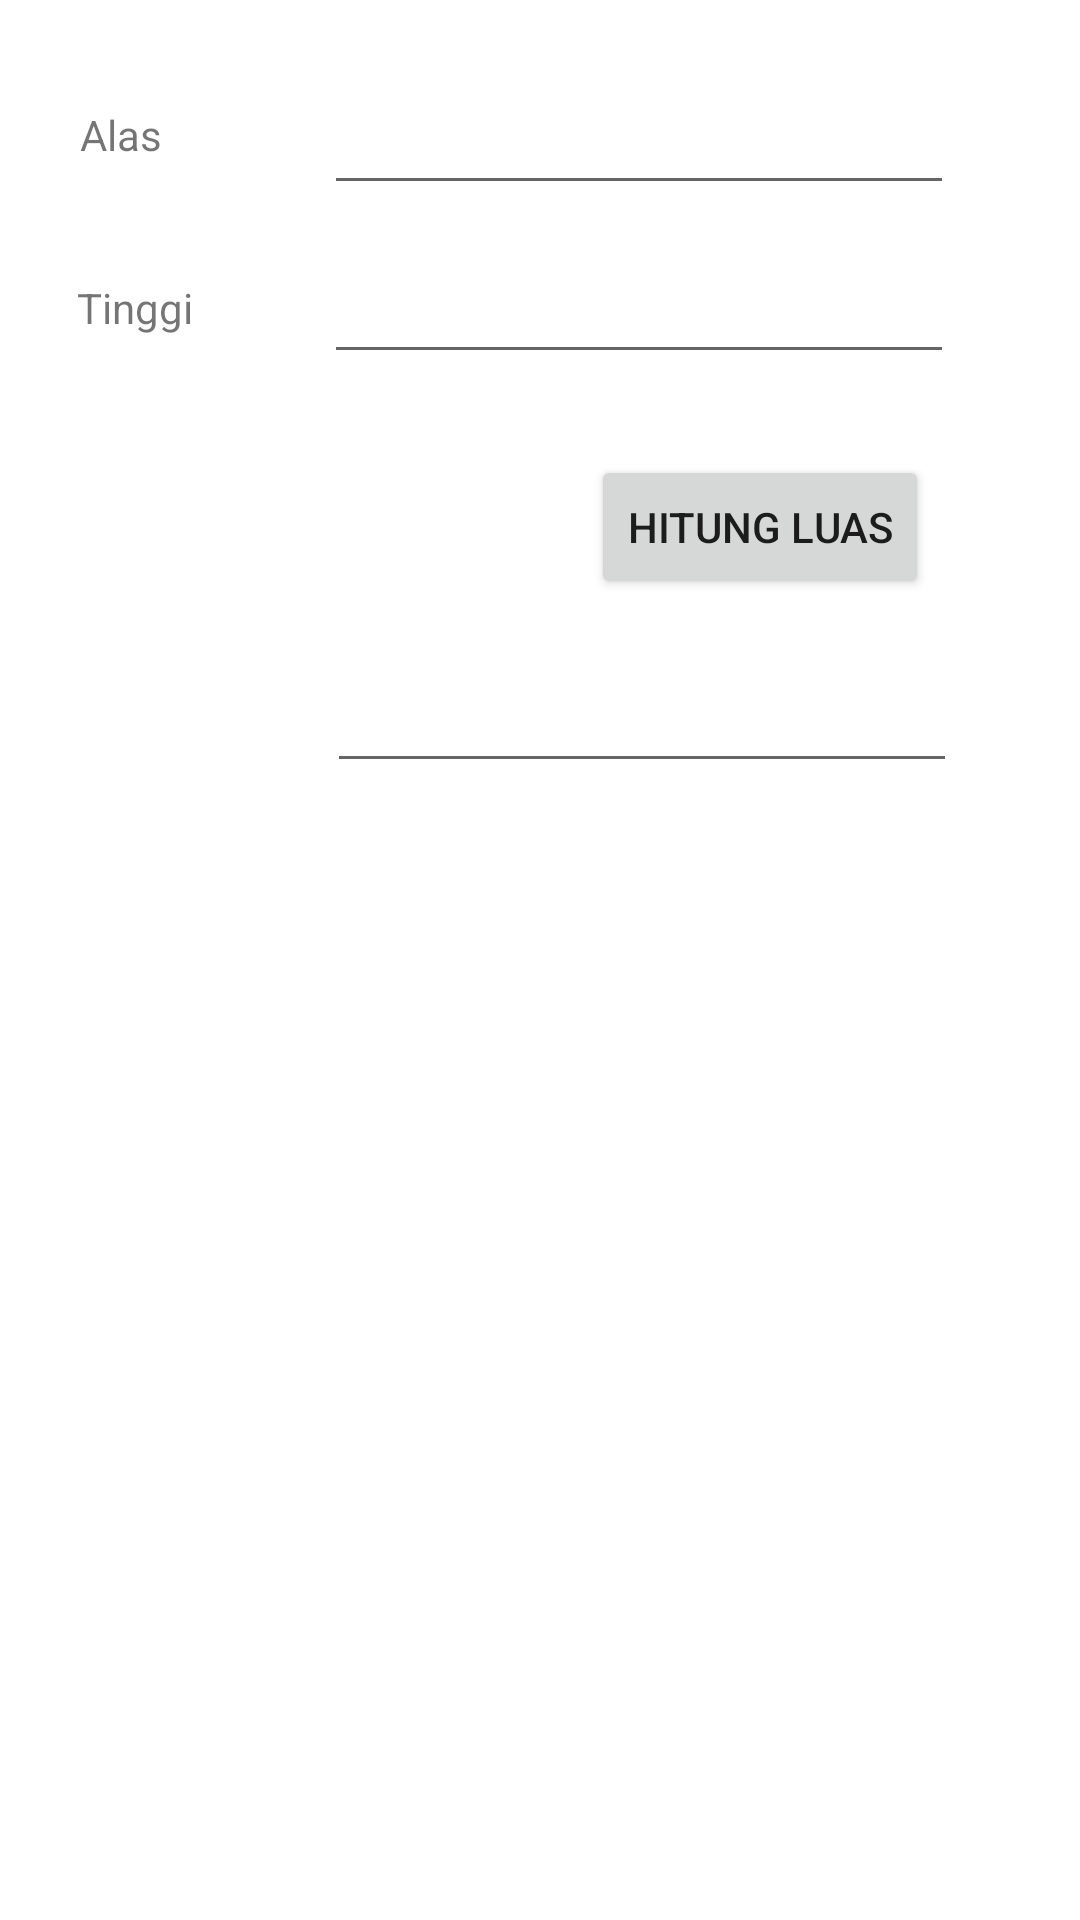

Write the Android layout XML for this screen, with the resource values it uses.
<!-- AndroidManifest.xml: application theme Theme.Pertemuan_1_intent -->
<!-- res/layout/activity_segitiga.xml -->
<?xml version="1.0" encoding="utf-8"?>
<androidx.constraintlayout.widget.ConstraintLayout xmlns:android="http://schemas.android.com/apk/res/android"
    xmlns:app="http://schemas.android.com/apk/res-auto"
    xmlns:tools="http://schemas.android.com/tools"
    android:layout_width="match_parent"
    android:layout_height="match_parent"
    tools:context=".Segitiga">

    <EditText
        android:id="@+id/input_alas"
        android:layout_width="wrap_content"
        android:layout_height="wrap_content"
        android:ems="10"
        android:inputType="textPersonName"
        app:layout_constraintBottom_toBottomOf="parent"
        app:layout_constraintEnd_toEndOf="parent"
        app:layout_constraintHorizontal_bias="0.721"
        app:layout_constraintStart_toStartOf="parent"
        app:layout_constraintTop_toTopOf="parent"
        app:layout_constraintVertical_bias="0.045" />

    <EditText
        android:id="@+id/input_tinggi"
        android:layout_width="wrap_content"
        android:layout_height="wrap_content"
        android:ems="10"
        android:inputType="textPersonName"
        app:layout_constraintBottom_toBottomOf="parent"
        app:layout_constraintEnd_toEndOf="parent"
        app:layout_constraintHorizontal_bias="0.721"
        app:layout_constraintStart_toStartOf="parent"
        app:layout_constraintTop_toTopOf="parent"
        app:layout_constraintVertical_bias="0.139" />

    <EditText
        android:id="@+id/output_hasil"
        android:layout_width="wrap_content"
        android:layout_height="wrap_content"
        android:ems="10"
        android:inputType="textPersonName"
        app:layout_constraintBottom_toBottomOf="parent"
        app:layout_constraintEnd_toEndOf="parent"
        app:layout_constraintHorizontal_bias="0.726"
        app:layout_constraintStart_toStartOf="parent"
        app:layout_constraintTop_toTopOf="parent"
        app:layout_constraintVertical_bias="0.367" />

    <TextView
        android:id="@+id/textView12"
        android:layout_width="wrap_content"
        android:layout_height="wrap_content"
        android:text="Alas"
        app:layout_constraintBottom_toBottomOf="parent"
        app:layout_constraintEnd_toEndOf="parent"
        app:layout_constraintHorizontal_bias="0.08"
        app:layout_constraintStart_toStartOf="parent"
        app:layout_constraintTop_toTopOf="parent"
        app:layout_constraintVertical_bias="0.057" />

    <TextView
        android:id="@+id/textView13"
        android:layout_width="wrap_content"
        android:layout_height="wrap_content"
        android:text="Tinggi"
        app:layout_constraintBottom_toBottomOf="parent"
        app:layout_constraintEnd_toEndOf="parent"
        app:layout_constraintHorizontal_bias="0.08"
        app:layout_constraintStart_toStartOf="parent"
        app:layout_constraintTop_toTopOf="parent"
        app:layout_constraintVertical_bias="0.15" />

    <Button
        android:id="@+id/btn_hitung"
        android:layout_width="wrap_content"
        android:layout_height="wrap_content"
        android:text="Hitung Luas"
        app:layout_constraintBottom_toBottomOf="parent"
        app:layout_constraintEnd_toEndOf="parent"
        app:layout_constraintHorizontal_bias="0.797"
        app:layout_constraintStart_toStartOf="parent"
        app:layout_constraintTop_toTopOf="parent"
        app:layout_constraintVertical_bias="0.256" />
</androidx.constraintlayout.widget.ConstraintLayout>
<!-- resources referenced by this layout -->
<resources>
  <style name="Theme.Pertemuan_1_intent" parent="Theme.MaterialComponents.DayNight.DarkActionBar">
          
          <item name="colorPrimary">@color/purple_500</item>
          <item name="colorPrimaryVariant">@color/purple_700</item>
          <item name="colorOnPrimary">@color/white</item>
          
          <item name="colorSecondary">@color/teal_200</item>
          <item name="colorSecondaryVariant">@color/teal_700</item>
          <item name="colorOnSecondary">@color/black</item>
          
          <item name="android:statusBarColor" tools:targetApi="l">?attr/colorPrimaryVariant</item>
          
      </style>
  <!-- not gathered from this repository: default colours our renderer supplied (Android Studio template values) -->
  <color name="purple_500">#FF6200EE</color>
  <color name="purple_700">#FF3700B3</color>
  <color name="teal_200">#FF03DAC5</color>
  <color name="teal_700">#FF018786</color>
  <color name="black">#FF000000</color>
  <color name="white">#FFFFFFFF</color>
</resources>
